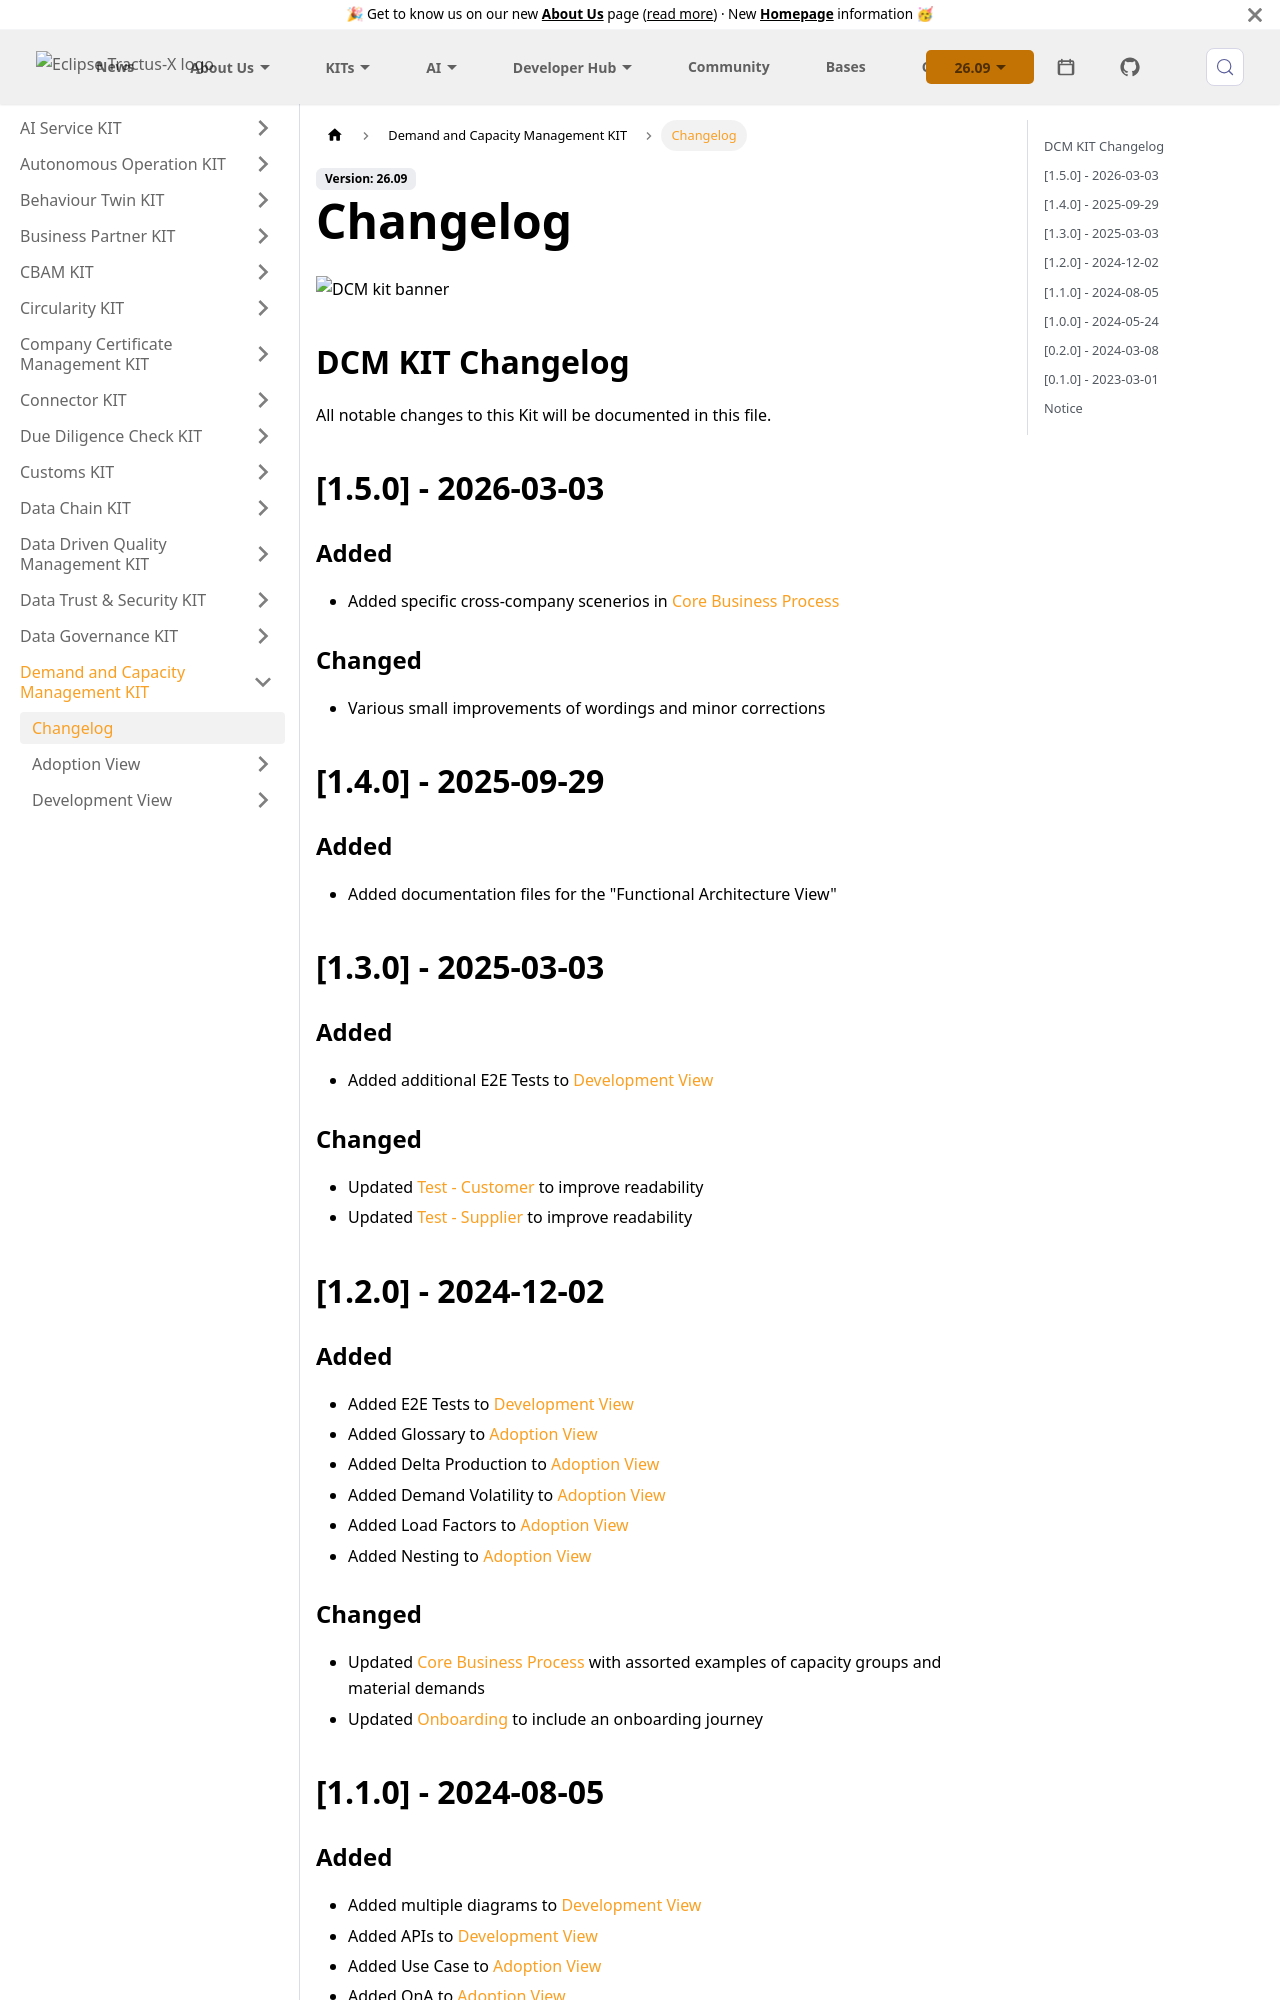

repository: eclipse-tractusx/eclipse-tractusx.github.io · page: docs-kits/kits/demand-and-capacity-management-kit/changelog/index.html · generator: docusaurus

---
id: changelog
title: Changelog
description: 'What has changed recently?'
toc_min_heading_level: 2
toc_max_heading_level: 2
---

![DCM kit banner](@site/static/img/kits/demand-and-capacity-management/demand-and-capacity-management-kit-logo.svg)

## DCM KIT Changelog

All notable changes to this Kit will be documented in this file.

## [1.5.0] - 2026-03-03

### Added

- Added specific cross-company scenerios in [Core Business Process](./adoption-view/use-case/business-process.md)

### Changed

- Various small improvements of wordings and minor corrections

## [1.4.0] - 2025-09-29

### Added

- Added documentation files for the "Functional Architecture View"

## [1.3.0] - 2025-03-03

### Added

- Added additional E2E Tests to [Development View](software-development-view/overview.md)

### Changed

- Updated [Test - Customer](software-development-view/test-customer.md) to improve readability
- Updated [Test - Supplier](software-development-view/test-supplier.md) to improve readability

## [1.2.0] - 2024-12-02

### Added

- Added E2E Tests to [Development View](software-development-view/overview.md)
- Added Glossary to [Adoption View](./adoption-view/overview.md)
- Added Delta Production to [Adoption View](./adoption-view/overview.md)
- Added Demand Volatility to [Adoption View](./adoption-view/overview.md)
- Added Load Factors to [Adoption View](./adoption-view/overview.md)
- Added Nesting to [Adoption View](./adoption-view/overview.md)

### Changed

- Updated [Core Business Process](./adoption-view/use-case/business-process.md) with assorted examples of capacity groups and material demands
- Updated [Onboarding](./adoption-view/onboarding.md) to include an onboarding journey

## [1.1.0] - 2024-08-05
